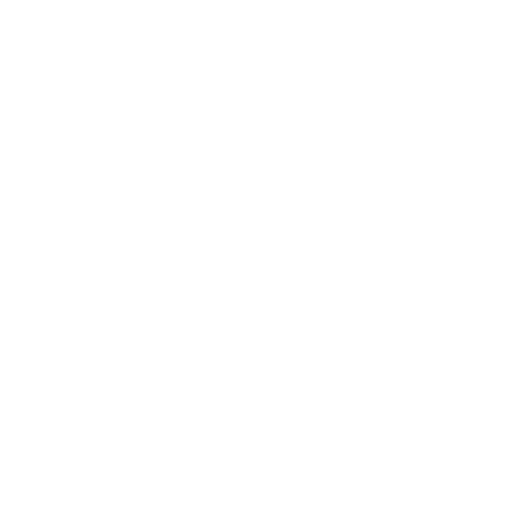
t = 0.00 s
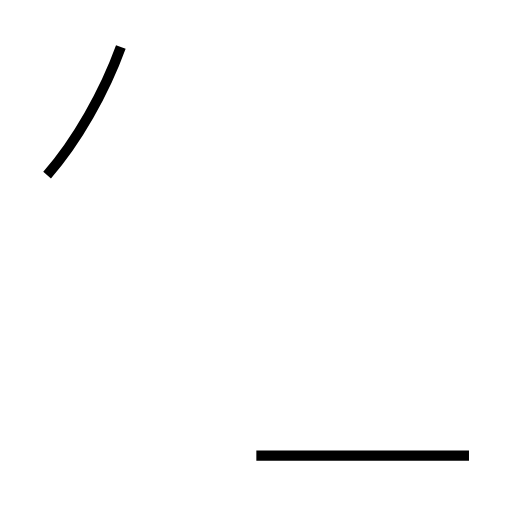
t = 1.06 s
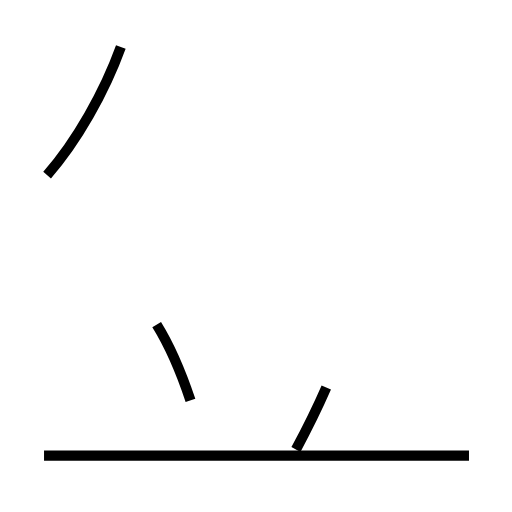
t = 2.13 s
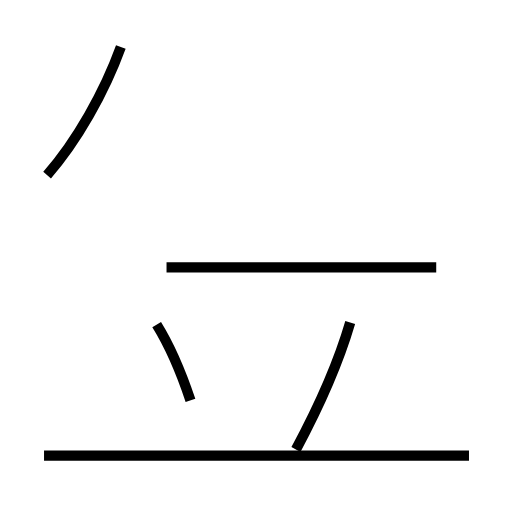
t = 3.12 s
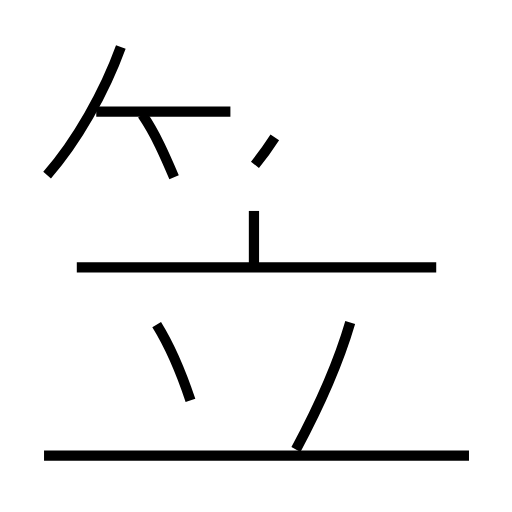
t = 4.23 s
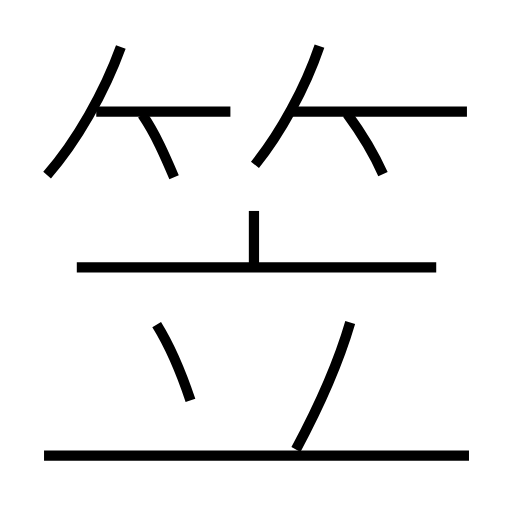
t = 5.25 s

The animated SVG that drew these frames (rendered in a browser with its animation timeline set to each time). Animation: 11 SMIL elements (animate=11); one cycle of 5.25 s.

<?xml version='1.0' encoding='utf-8'?>
<svg viewBox="0.0 -6.0 50.0 50.0" version="1.1" xmlns="http://www.w3.org/2000/svg"><rect x="-1000" y="-1000" width="2000" height="2000" stroke="white" fill="white" /><g style="fill:none;stroke:#000000;stroke-width:1"><path d="M 4.6 -26.9 C 7.5 -30.2 10.2 -35.0 11.8 -39.4 " transform="translate(0.0 38.0)" stroke-dasharray="14.500343721076009" stroke-dashoffset="14.500343721076009"><animate attributeName="stroke-dashoffset" from="14.500343721076009" to="0" dur="0.43501031163228027s" begin="0s" fill="freeze" /></path><path d="M 45.8 0.5 L 4.3 0.5 " transform="translate(0.0 38.0)" stroke-dasharray="41.5" stroke-dashoffset="41.5"><animate attributeName="stroke-dashoffset" from="41.5" to="0" dur="1.2449999999999999s" begin="0.43501031163228027s" fill="freeze" /></path><path d="M 18.6 -4.9 C 17.7 -7.6 16.6 -10.2 15.3 -12.3 " transform="translate(0.0 38.0)" stroke-dasharray="8.120022020706378" stroke-dashoffset="8.120022020706378"><animate attributeName="stroke-dashoffset" from="8.120022020706378" to="0" dur="0.24360066062119132s" begin="1.6800103116322802s" fill="freeze" /></path><path d="M 28.9 -0.1 C 31.1 -4.2 33.0 -8.4 34.2 -12.5 " transform="translate(0.0 38.0)" stroke-dasharray="13.509041097283957" stroke-dashoffset="13.509041097283957"><animate attributeName="stroke-dashoffset" from="13.509041097283957" to="0" dur="0.4052712329185187s" begin="1.9236109722534716s" fill="freeze" /></path><path d="M 42.6 -17.9 L 7.5 -17.9 " transform="translate(0.0 38.0)" stroke-dasharray="35.1" stroke-dashoffset="35.1"><animate attributeName="stroke-dashoffset" from="35.1" to="0" dur="1.053s" begin="2.32888220517199s" fill="freeze" /></path><path d="M 17.0 -26.7 C 16.1 -28.8 15.2 -30.9 13.9 -32.8 " transform="translate(0.0 38.0)" stroke-dasharray="6.8541811599246625" stroke-dashoffset="6.8541811599246625"><animate attributeName="stroke-dashoffset" from="6.8541811599246625" to="0" dur="0.20562543479773987s" begin="3.38188220517199s" fill="freeze" /></path><path d="M 24.8 -18.3 L 24.8 -23.4 " transform="translate(0.0 38.0)" stroke-dasharray="5.099999999999998" stroke-dashoffset="5.099999999999998"><animate attributeName="stroke-dashoffset" from="5.099999999999998" to="0" dur="0.15299999999999994s" begin="3.58750763996973s" fill="freeze" /></path><path d="M 22.5 -33.1 L 9.4 -33.1 " transform="translate(0.0 38.0)" stroke-dasharray="13.1" stroke-dashoffset="13.1"><animate attributeName="stroke-dashoffset" from="13.1" to="0" dur="0.39299999999999996s" begin="3.74050763996973s" fill="freeze" /></path><path d="M 24.9 -27.9 C 27.4 -31.0 29.8 -35.4 31.2 -39.5 " transform="translate(0.0 38.0)" stroke-dasharray="13.261130986130482" stroke-dashoffset="13.261130986130482"><animate attributeName="stroke-dashoffset" from="13.261130986130482" to="0" dur="0.39783392958391445s" begin="4.13350763996973s" fill="freeze" /></path><path d="M 37.4 -27.0 C 36.6 -28.8 35.3 -31.0 33.9 -32.9 " transform="translate(0.0 38.0)" stroke-dasharray="6.872170400113191" stroke-dashoffset="6.872170400113191"><animate attributeName="stroke-dashoffset" from="6.872170400113191" to="0" dur="0.20616511200339574s" begin="4.5313415695536445s" fill="freeze" /></path><path d="M 45.6 -33.1 L 28.6 -33.1" transform="translate(0.0 38.0)" stroke-dasharray="17.0" stroke-dashoffset="17.0"><animate attributeName="stroke-dashoffset" from="17.0" to="0" dur="0.51s" begin="4.73750668155704s" fill="freeze" /></path></g></svg>
